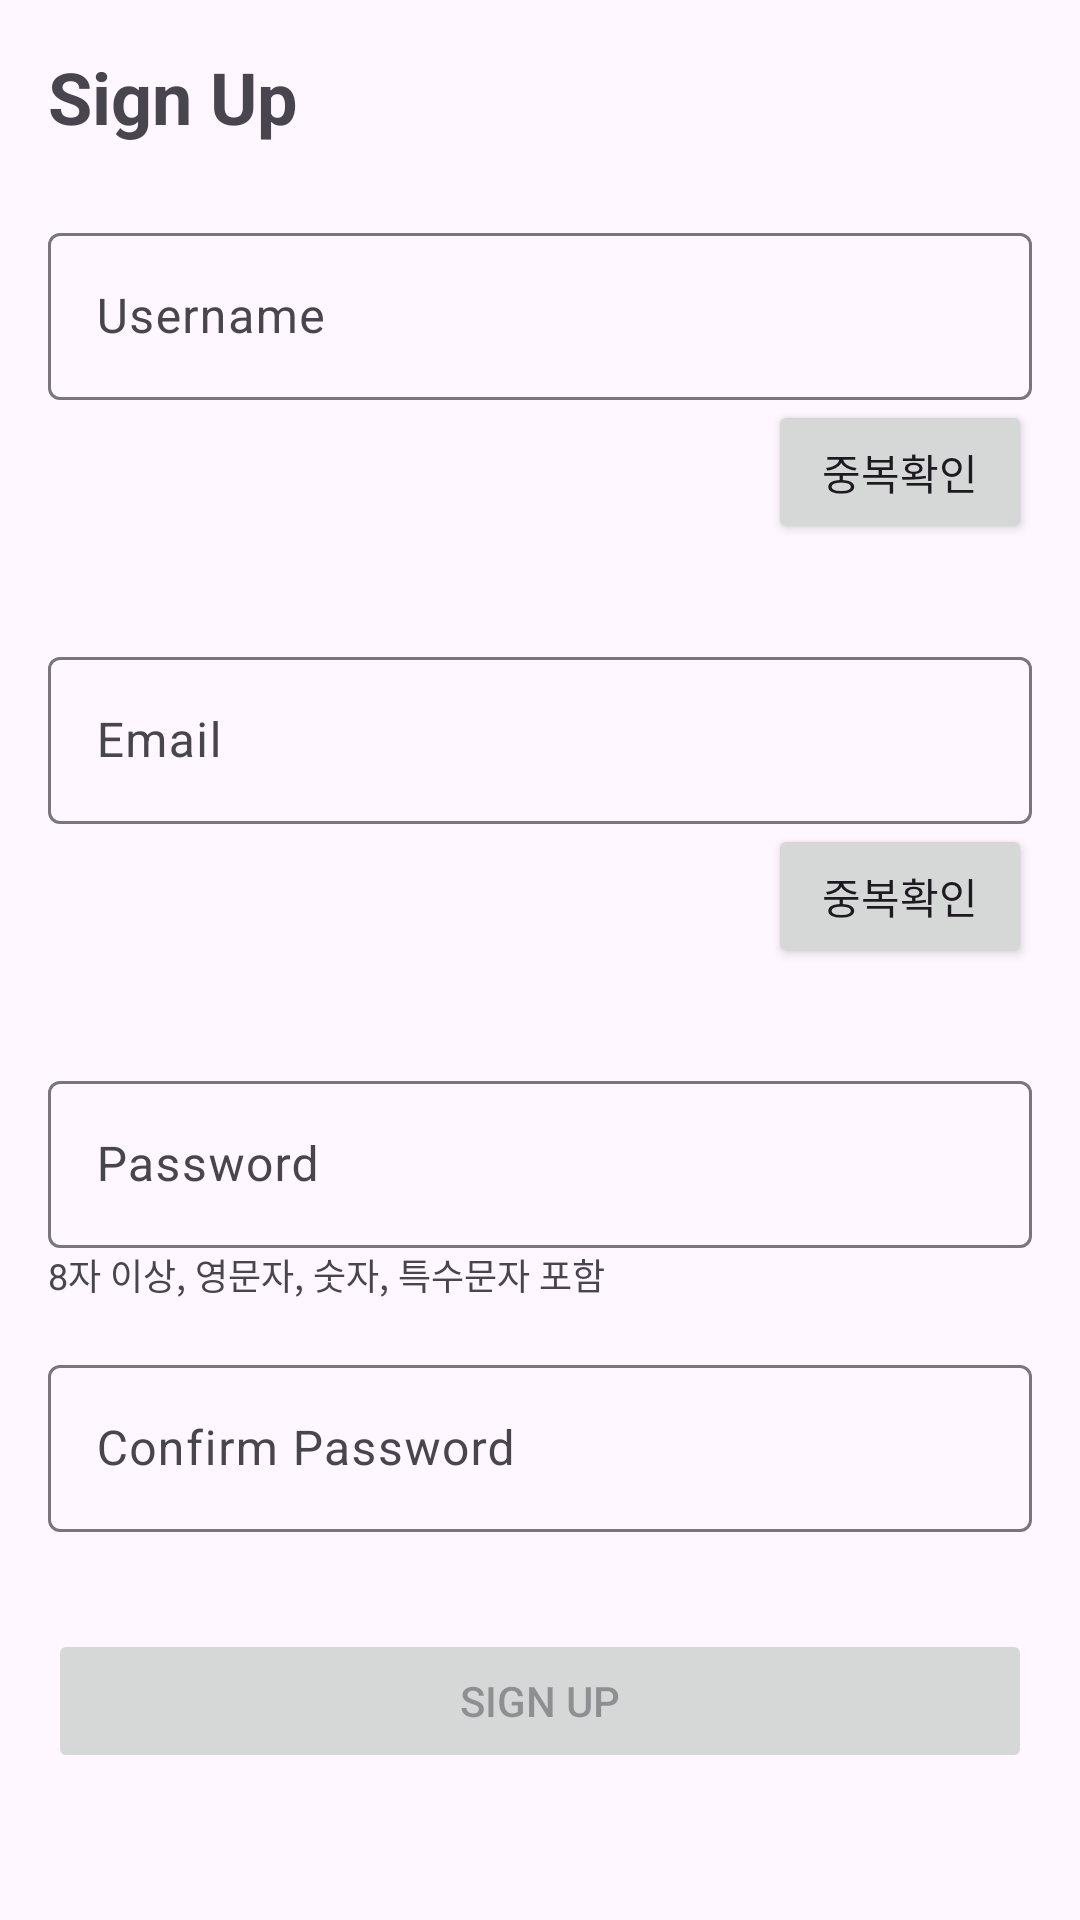

Write the Android layout XML for this screen, with the resource values it uses.
<!-- AndroidManifest.xml: application theme Theme.BitChat -->
<!-- res/layout/activity_signup.xml -->
<?xml version="1.0" encoding="utf-8"?>
<ScrollView xmlns:android="http://schemas.android.com/apk/res/android"
    android:layout_width="match_parent"
    android:layout_height="match_parent">

    <LinearLayout
        android:layout_width="match_parent"
        android:layout_height="wrap_content"
        android:orientation="vertical"
        android:padding="16dp">

        <TextView
            android:layout_width="wrap_content"
            android:layout_height="wrap_content"
            android:text="Sign Up"
            android:textSize="24sp"
            android:textStyle="bold"
            android:layout_marginBottom="24dp"/>

        
        <com.google.android.material.textfield.TextInputLayout
            android:layout_width="match_parent"
            android:layout_height="wrap_content"
            android:layout_marginBottom="16dp">

            <EditText
                android:id="@+id/usernameInput"
                android:layout_width="match_parent"
                android:layout_height="wrap_content"
                android:hint="Username"/>

            <Button
                android:id="@+id/checkUsernameButton"
                android:layout_width="wrap_content"
                android:layout_height="wrap_content"
                android:text="중복확인"
                android:layout_gravity="end"/>

            <TextView
                android:id="@+id/usernameMessage"
                android:layout_width="wrap_content"
                android:layout_height="wrap_content"
                android:textSize="12sp"/>
        </com.google.android.material.textfield.TextInputLayout>

        
        <com.google.android.material.textfield.TextInputLayout
            android:layout_width="match_parent"
            android:layout_height="wrap_content"
            android:layout_marginBottom="16dp">

            <EditText
                android:id="@+id/emailInput"
                android:layout_width="match_parent"
                android:layout_height="wrap_content"
                android:hint="Email"
                android:inputType="textEmailAddress"/>

            <Button
                android:id="@+id/checkEmailButton"
                android:layout_width="wrap_content"
                android:layout_height="wrap_content"
                android:text="중복확인"
                android:layout_gravity="end"/>

            <TextView
                android:id="@+id/emailMessage"
                android:layout_width="wrap_content"
                android:layout_height="wrap_content"
                android:textSize="12sp"/>
        </com.google.android.material.textfield.TextInputLayout>

        
        <com.google.android.material.textfield.TextInputLayout
            android:layout_width="match_parent"
            android:layout_height="wrap_content"
            android:layout_marginBottom="16dp">

            <EditText
                android:id="@+id/passwordInput"
                android:layout_width="match_parent"
                android:layout_height="wrap_content"
                android:hint="Password"
                android:inputType="textPassword"/>

            <TextView
                android:layout_width="wrap_content"
                android:layout_height="wrap_content"
                android:text="8자 이상, 영문자, 숫자, 특수문자 포함"
                android:textSize="12sp"/>
        </com.google.android.material.textfield.TextInputLayout>

        
        <com.google.android.material.textfield.TextInputLayout
            android:layout_width="match_parent"
            android:layout_height="wrap_content"
            android:layout_marginBottom="16dp">

            <EditText
                android:id="@+id/confirmPasswordInput"
                android:layout_width="match_parent"
                android:layout_height="wrap_content"
                android:hint="Confirm Password"
                android:inputType="textPassword"/>

            <TextView
                android:id="@+id/passwordConfirmMessage"
                android:layout_width="wrap_content"
                android:layout_height="wrap_content"
                android:textSize="12sp"/>
        </com.google.android.material.textfield.TextInputLayout>

        <Button
            android:id="@+id/signupButton"
            android:layout_width="match_parent"
            android:layout_height="wrap_content"
            android:text="Sign Up"
            android:enabled="false"/>
    </LinearLayout>
</ScrollView>
<!-- resources referenced by this layout -->
<resources>
  <style name="Theme.BitChat" parent="Base.Theme.BitChat" />
  <style name="Base.Theme.BitChat" parent="Theme.Material3.DayNight.NoActionBar">
          
          
      </style>
</resources>
